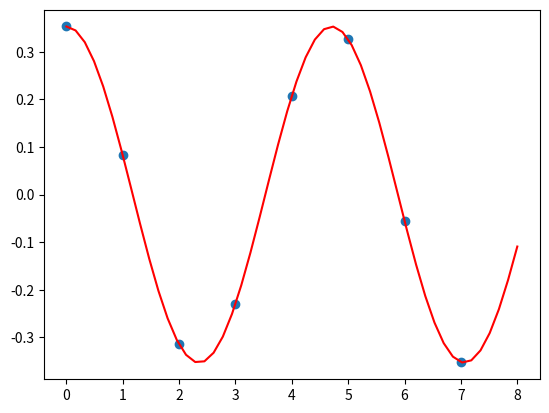

Here is the Python script that generated this plot: (Note: this script raises an exception after producing the figure.)
import sys;
sys.path.insert(0, '..')

from math import sqrt, pi, cos
N = 8
frequency = 1.7
samples = [1/sqrt(8)*cos(2 * pi * frequency * (t / N)) for t in range(N)]

import numpy as np
import matplotlib.pyplot as plt

x = np.linspace(0, N, 50)
wave = [1/sqrt(8)*cos(2 * pi * frequency * (t/N)) for t in x]
plt.plot(x, wave, label='signal', color='red')
plt.scatter(range(N), samples)
plt.show()

from util import cis
from math import sin

theta = pi/3
state = [sqrt(1/N) * cis(k*theta) for k in range(N)]

def geom(n, theta):
    N = 2**n
    return [sqrt(1/N) * cis(k*theta) for k in range(N)]

state = geom(3, pi/3)

from math import atan2

for k in range(len(state)):
    print("phase of amplitude ", k, ":", round(atan2(state[k].imag, state[k].real), 5))

state = geom(3, pi/6)

from sim_circuit import *

def geometric_sequence_circuit(n, v):
    theta = v*2*pi/2**n

    q = QuantumRegister(n)
    qc = QuantumCircuit(q)

    for j in range(n):
        qc.h(q[j])

    for j in range(n):
        qc.p(2 ** j * theta, q[j])

    return qc

n = 3
v = 1.7
qc = geometric_sequence_circuit(n, v)
state = qc.run()

from util import print_state_table

print_state_table(state)

from util import all_close

theta = v*2*pi/2**n
assert all_close(state, [sqrt(1/2**n) * cis(k*theta) for k in range(2**n)])

N = 8
omega = cis(2*pi/N)
print(abs(omega**N))

omega = cis(2*pi/N)
sequence = [omega**k for k in range(N)]

N = 8
sequence_cis = [cis(l*2*pi/N) for l in range(N)]

assert all_close(sequence, sequence_cis)

state = geom(1, pi/3)

print_state_table(state)

q = QuantumRegister(1)
qc = QuantumCircuit(q)

theta = pi/3
qc.h(q[0])
qc.p(theta, q[0])
qc.h(q[0])

state = qc.run()

print_state_table(state)

from util import is_close

theta = pi/3
assert is_close(abs(state[0]), cos(theta/2))
assert is_close(abs(state[1]), sin(theta/2))

quantities = [4, 2, 2, 3]
prices = [1.2, 1.5, 2, 0.7]

print(sum([quantities[k] * prices[k] for k in range(len(quantities))]))

def inner(v1, v2):
    assert(len(v1) == len(v2))
    return sum(z1*z2.conjugate() for z1, z2 in zip(v1, v2))

N = 4
omega = cis(2*pi/N)

F_0 = [omega**(0*k) for k in range(N)]
F_1 = [omega**(1*k) for k in range(N)]
F_2 = [omega**(2*k) for k in range(N)]
F_3 = [omega**(3*k) for k in range(N)]

print(F_0)

N = 4

F_0 = [cis(k*0*2*pi/N) for k in range(N)]
F_1 = [cis(k*1*2*pi/N) for k in range(N)]
F_2 = [cis(k*2*2*pi/N) for k in range(N)]
F_3 = [cis(k*3*2*pi/N) for k in range(N)]

N = 8
frequency = 1.7
samples = [1/sqrt(N)*cos(2 * pi * frequency * (i / N)) for i in range(N)]

F_0 = [cis(k*0*2*pi/N) for k in range(N)]
similarity = inner(samples, F_0)

print(round(similarity.real, 5) + 1j*round(similarity.imag, 5))

dft = [inner(samples, [cis(k*l*2*pi/N) for k in range(N)]) for l in range(8)]

for x in dft:
    print(round(x.real, 5) + 1j*round(x.imag, 5))

f = np.fft.fft(samples)

for x in f:
    print(round(x.real, 5) + 1j*round(x.imag, 5))

def fourier_basis(N, l):
    return [1/sqrt(N) * cis(k*l*2*pi/N) for k in range(N)]

def icft(state):
    N = len(state)
    s = [state[k] for k in range(N)]

    for i in range(N):
        state[i] = inner(s, fourier_basis(N, i))

def cft(state):
    N = len(state)
    s = [state[k] for k in range(N)]

    for i in range(N):
        state[i] = inner(s, fourier_basis(N, -i))

def qft(qc, targets, swap=True):
    for j in range(len(targets))[::-1]:
        qc.h(targets[j])
        for k in range(j)[::-1]:
            qc.cp(pi * 2.0 ** (k - j), targets[j], targets[k])

    if swap:
        qc.mswap(targets)


def iqft(qc, targets, swap=True):
    for j in range(len(targets))[::-1]:
        qc.h(targets[j])
        for k in range(j)[::-1]:
            qc.cp(-pi * 2 ** (k - j), targets[j], targets[k])

    if swap:
        qc.mswap(targets)

class QFT(QuantumCircuit):
    def __init__(self, m, reversed=False, swap=True):
        super().__init__(QuantumRegister(m))
        targets = range(m)
        if reversed:
            targets = targets[::-1]

        qft(self, targets, swap)


class IQFT(QuantumCircuit):
    def __init__(self, m, reversed=False, swap=True):
        super().__init__(QuantumRegister(m))
        targets = range(m)
        if reversed:
            targets = targets[::-1]

        iqft(self, targets, swap)

def append_qft(self, reg, reversed=False, swap=True):
    self.append(QFT(len(reg), reversed, swap), reg)

def append_iqft(self, reg, reversed=False, swap=True):
    self.append(IQFT(len(reg), reversed, swap), reg)

def classical_inverse_fourier(state, step, targets):
    n = len(targets)
    sq2 = sqrt(2)
    sq2i = 1/sqrt(2)
    for j in range(n)[::-1]:
        dist = 2**j
        rot = cis(-pi/dist)
        rots = [1 for _ in range(dist)]
        r = 1
        for m in range(dist):
            rots[m] = r
            r = r*rot

        for l in range(2**(n-j-1)):
            i = 0
            for k in range(2*l*dist, (2*l+1)*dist):
                state[k] = sq2i*(state[k] + state[k+dist])
                state[k+dist] = (state[k] - sq2*state[k+dist])*rots[i]
                i += 1

divmod(13, 2)

divmod(6, 2)

divmod(3, 2)

divmod(1, 2)